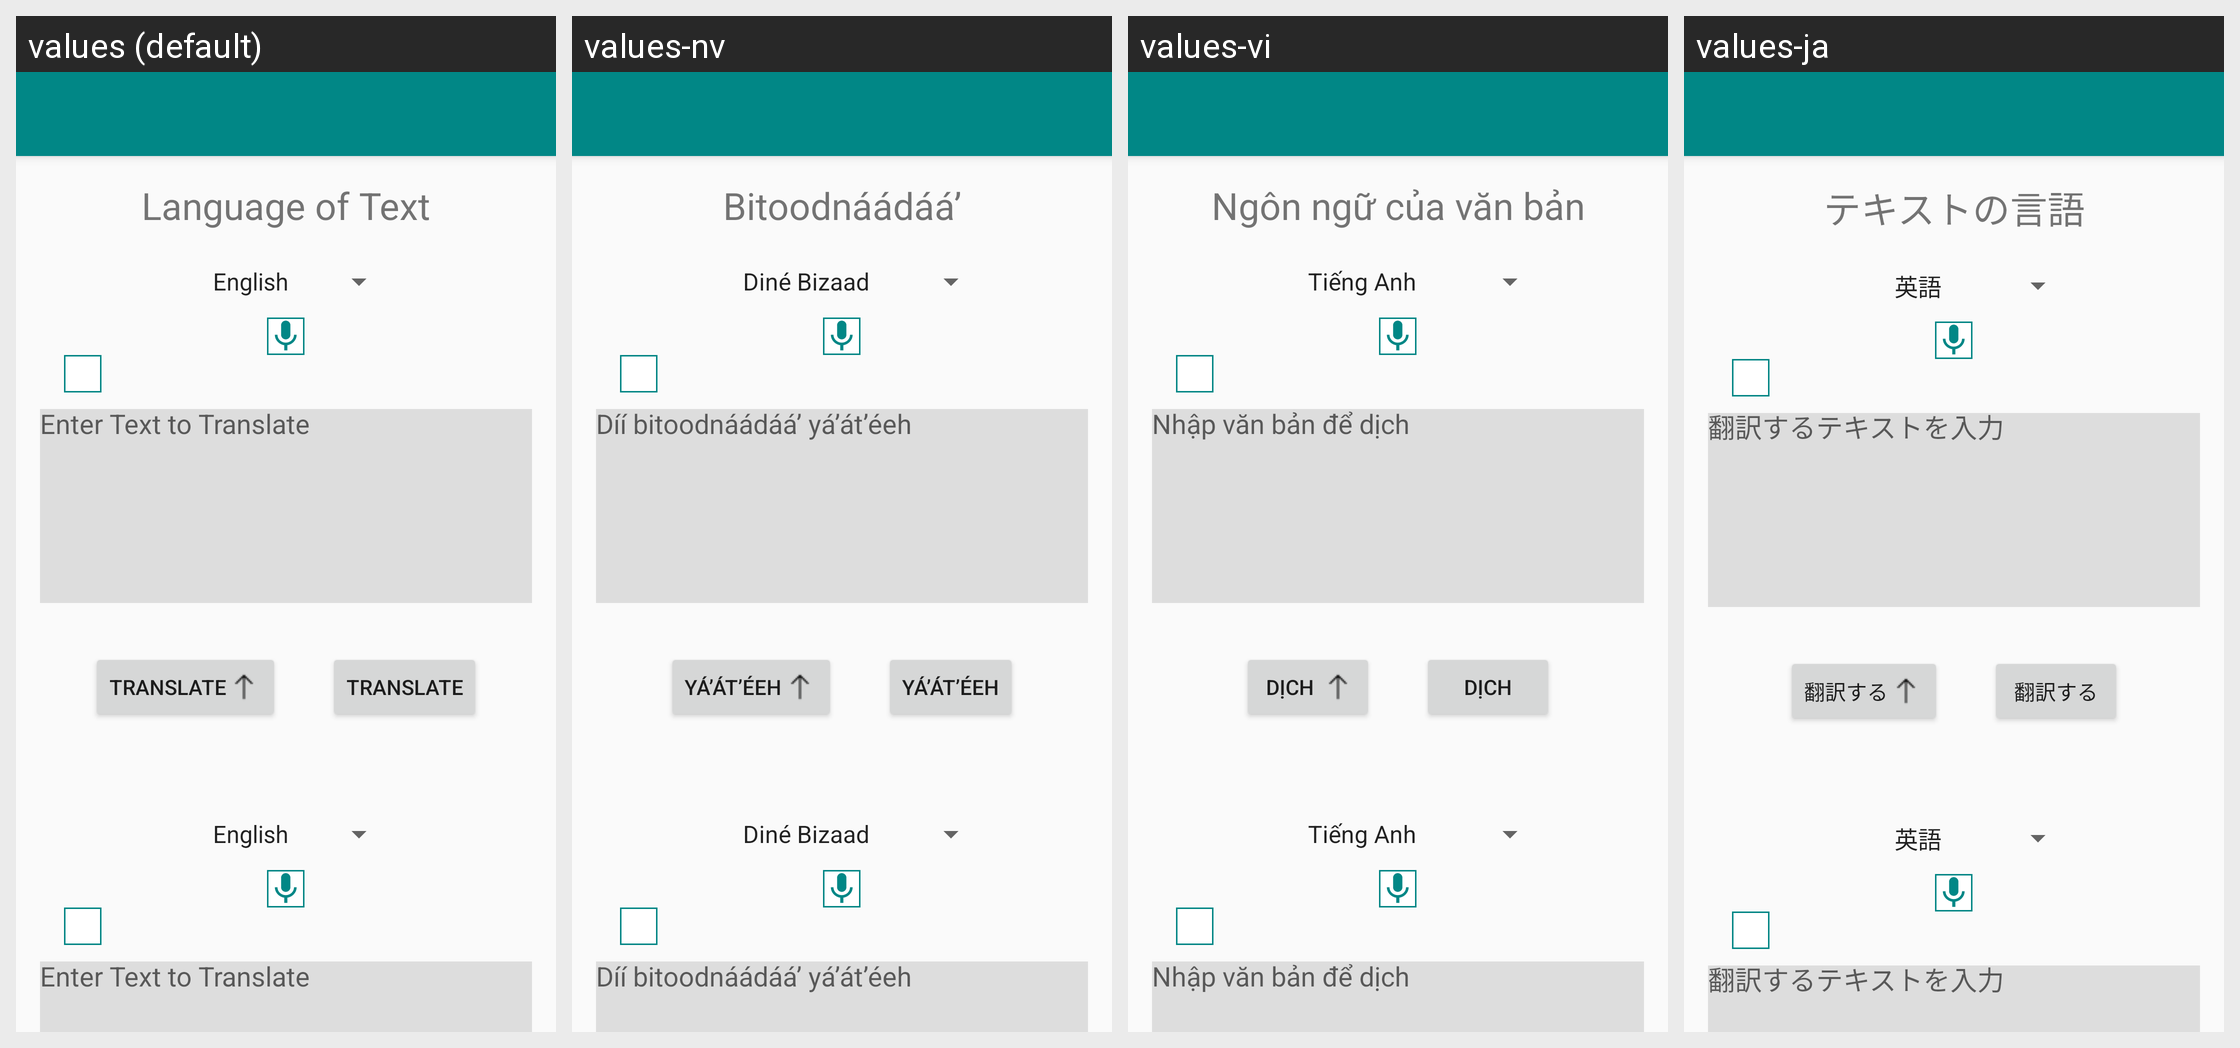

Translations of the strings shown on this Android screen, per locale in the grid:
Android screen res/layout/translator_activity.xml rendered under 4 locales, left to right: values (default), values-nv, values-vi, values-ja. Device: Nexus 5 (rendered at 1080×1920; each locale shown at half size, 540×960, under a caption strip naming it); theme Theme.AppCompat.Light.NoActionBar.
Other locales in the repository, not shown: values-ar, values-de, values-es, values-fr, values-hi, values-it, values-ko, values-pt, values-ro, values-ru, values-tl, values-zh.
Strings drawn on this screen, with the default value and each locale's value (text and hints the layout hard-codes, and strings that could not be matched under every locale, appear in the picture but are not listed):

language_of_text
  values: Language of Text
  values-nv: Bitoodnáádáá’
  values-vi: Ngôn ngữ của văn bản
  values-ja: テキストの言語

enter_text_to_translate
  values: Enter Text to Translate
  values-nv: Díí bitoodnáádáá’ yá’át’éeh
  values-vi: Nhập văn bản để dịch
  values-ja: 翻訳するテキストを入力

translate
  values: Translate
  values-nv: Yá’át’éeh
  values-vi: Dịch
  values-ja: 翻訳する
